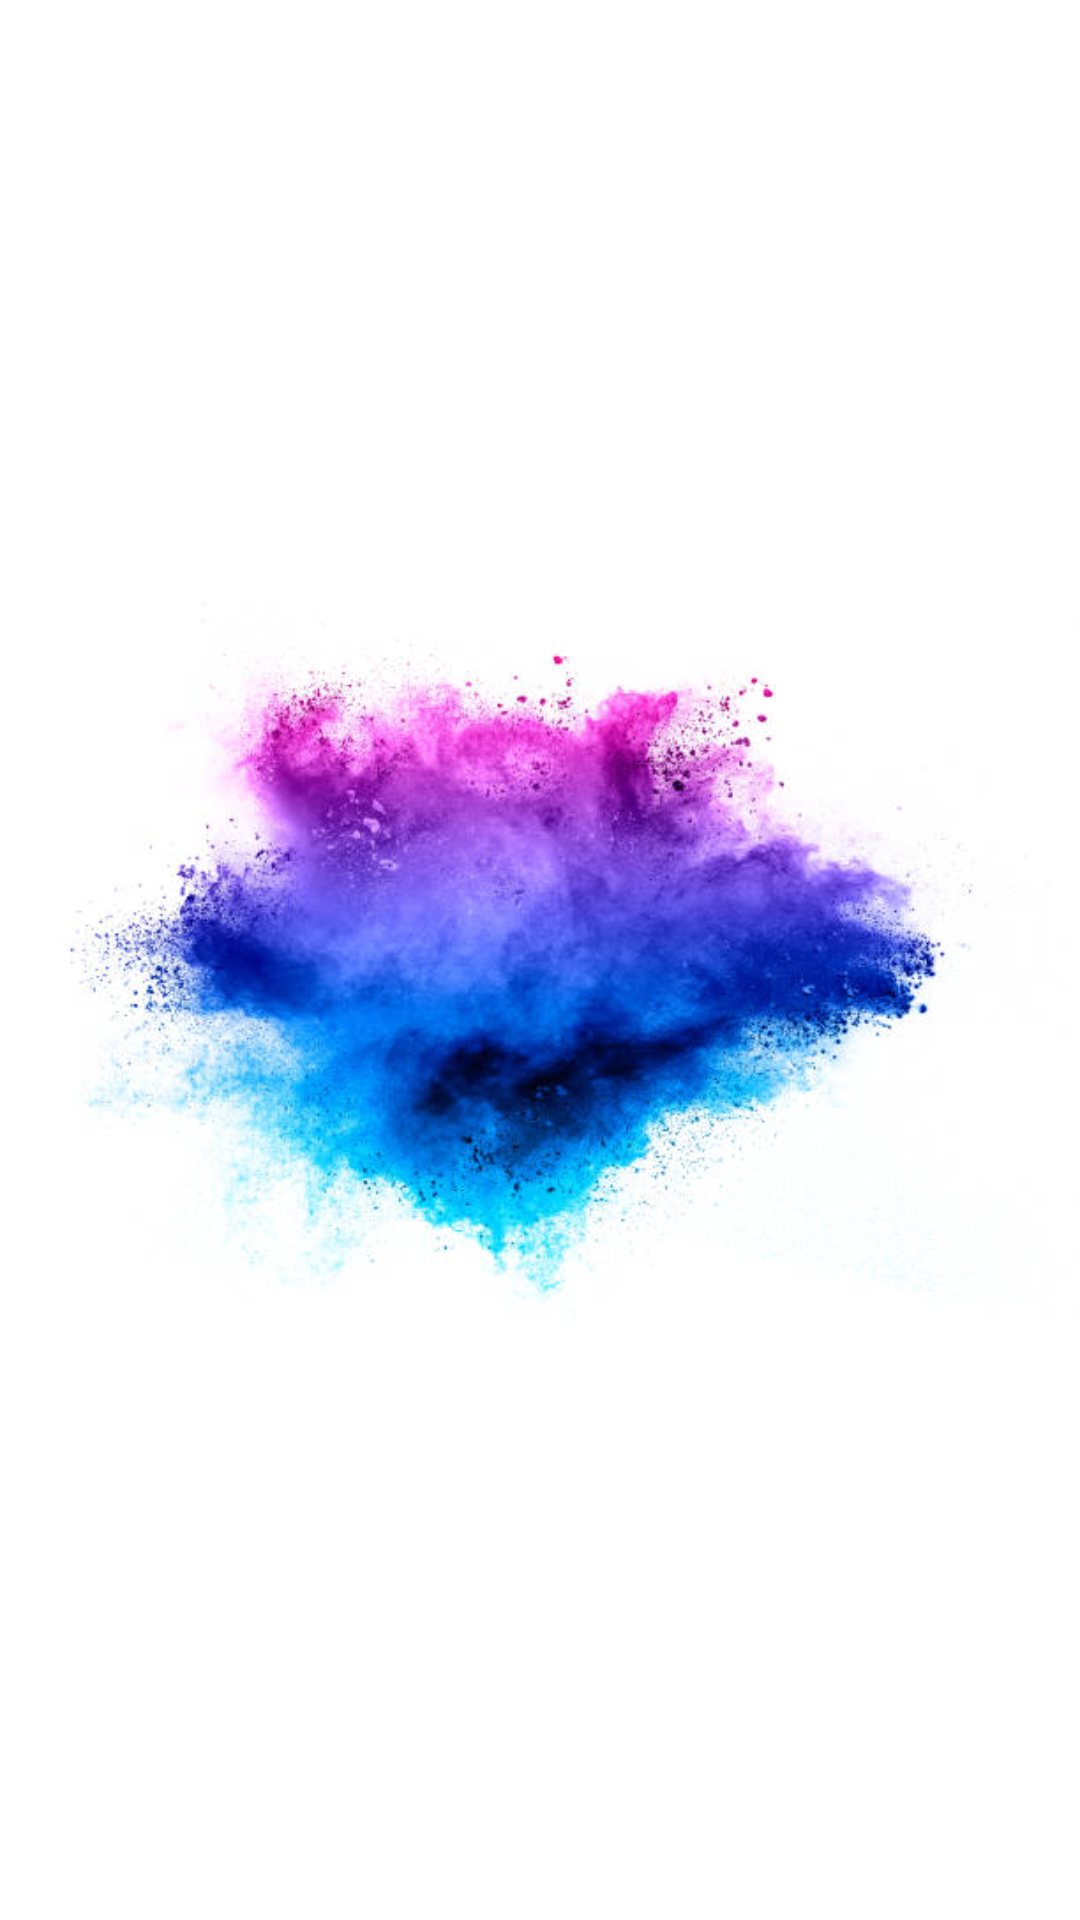

Produce the Android XML layout that renders to this screen, including the resource entries it uses.
<!-- AndroidManifest.xml: application theme Theme.Material3.DayNight.NoActionBar -->
<!-- res/layout/activity_splash.xml -->
<?xml version="1.0" encoding="utf-8"?>
<RelativeLayout xmlns:android="http://schemas.android.com/apk/res/android"
    android:id="@+id/main"
    android:layout_width="match_parent"
    android:layout_height="match_parent"
    android:background="@color/white">

    <ImageView
        android:id="@+id/splashImage"
        android:layout_width="wrap_content"
        android:layout_height="wrap_content"
        android:layout_centerInParent="true"
        android:contentDescription="@string/login_text"
        android:src="@drawable/splash" />
</RelativeLayout>
<!-- resources referenced by this layout -->
<resources>
  <!-- drawable splash: jpg bitmap (drawable, 36785 bytes) -->
  <string name="login_text">Log In</string>
  <!-- not gathered from this repository: default colours our renderer supplied (Android Studio template values) -->
  <color name="white">#FFFFFFFF</color>
</resources>
